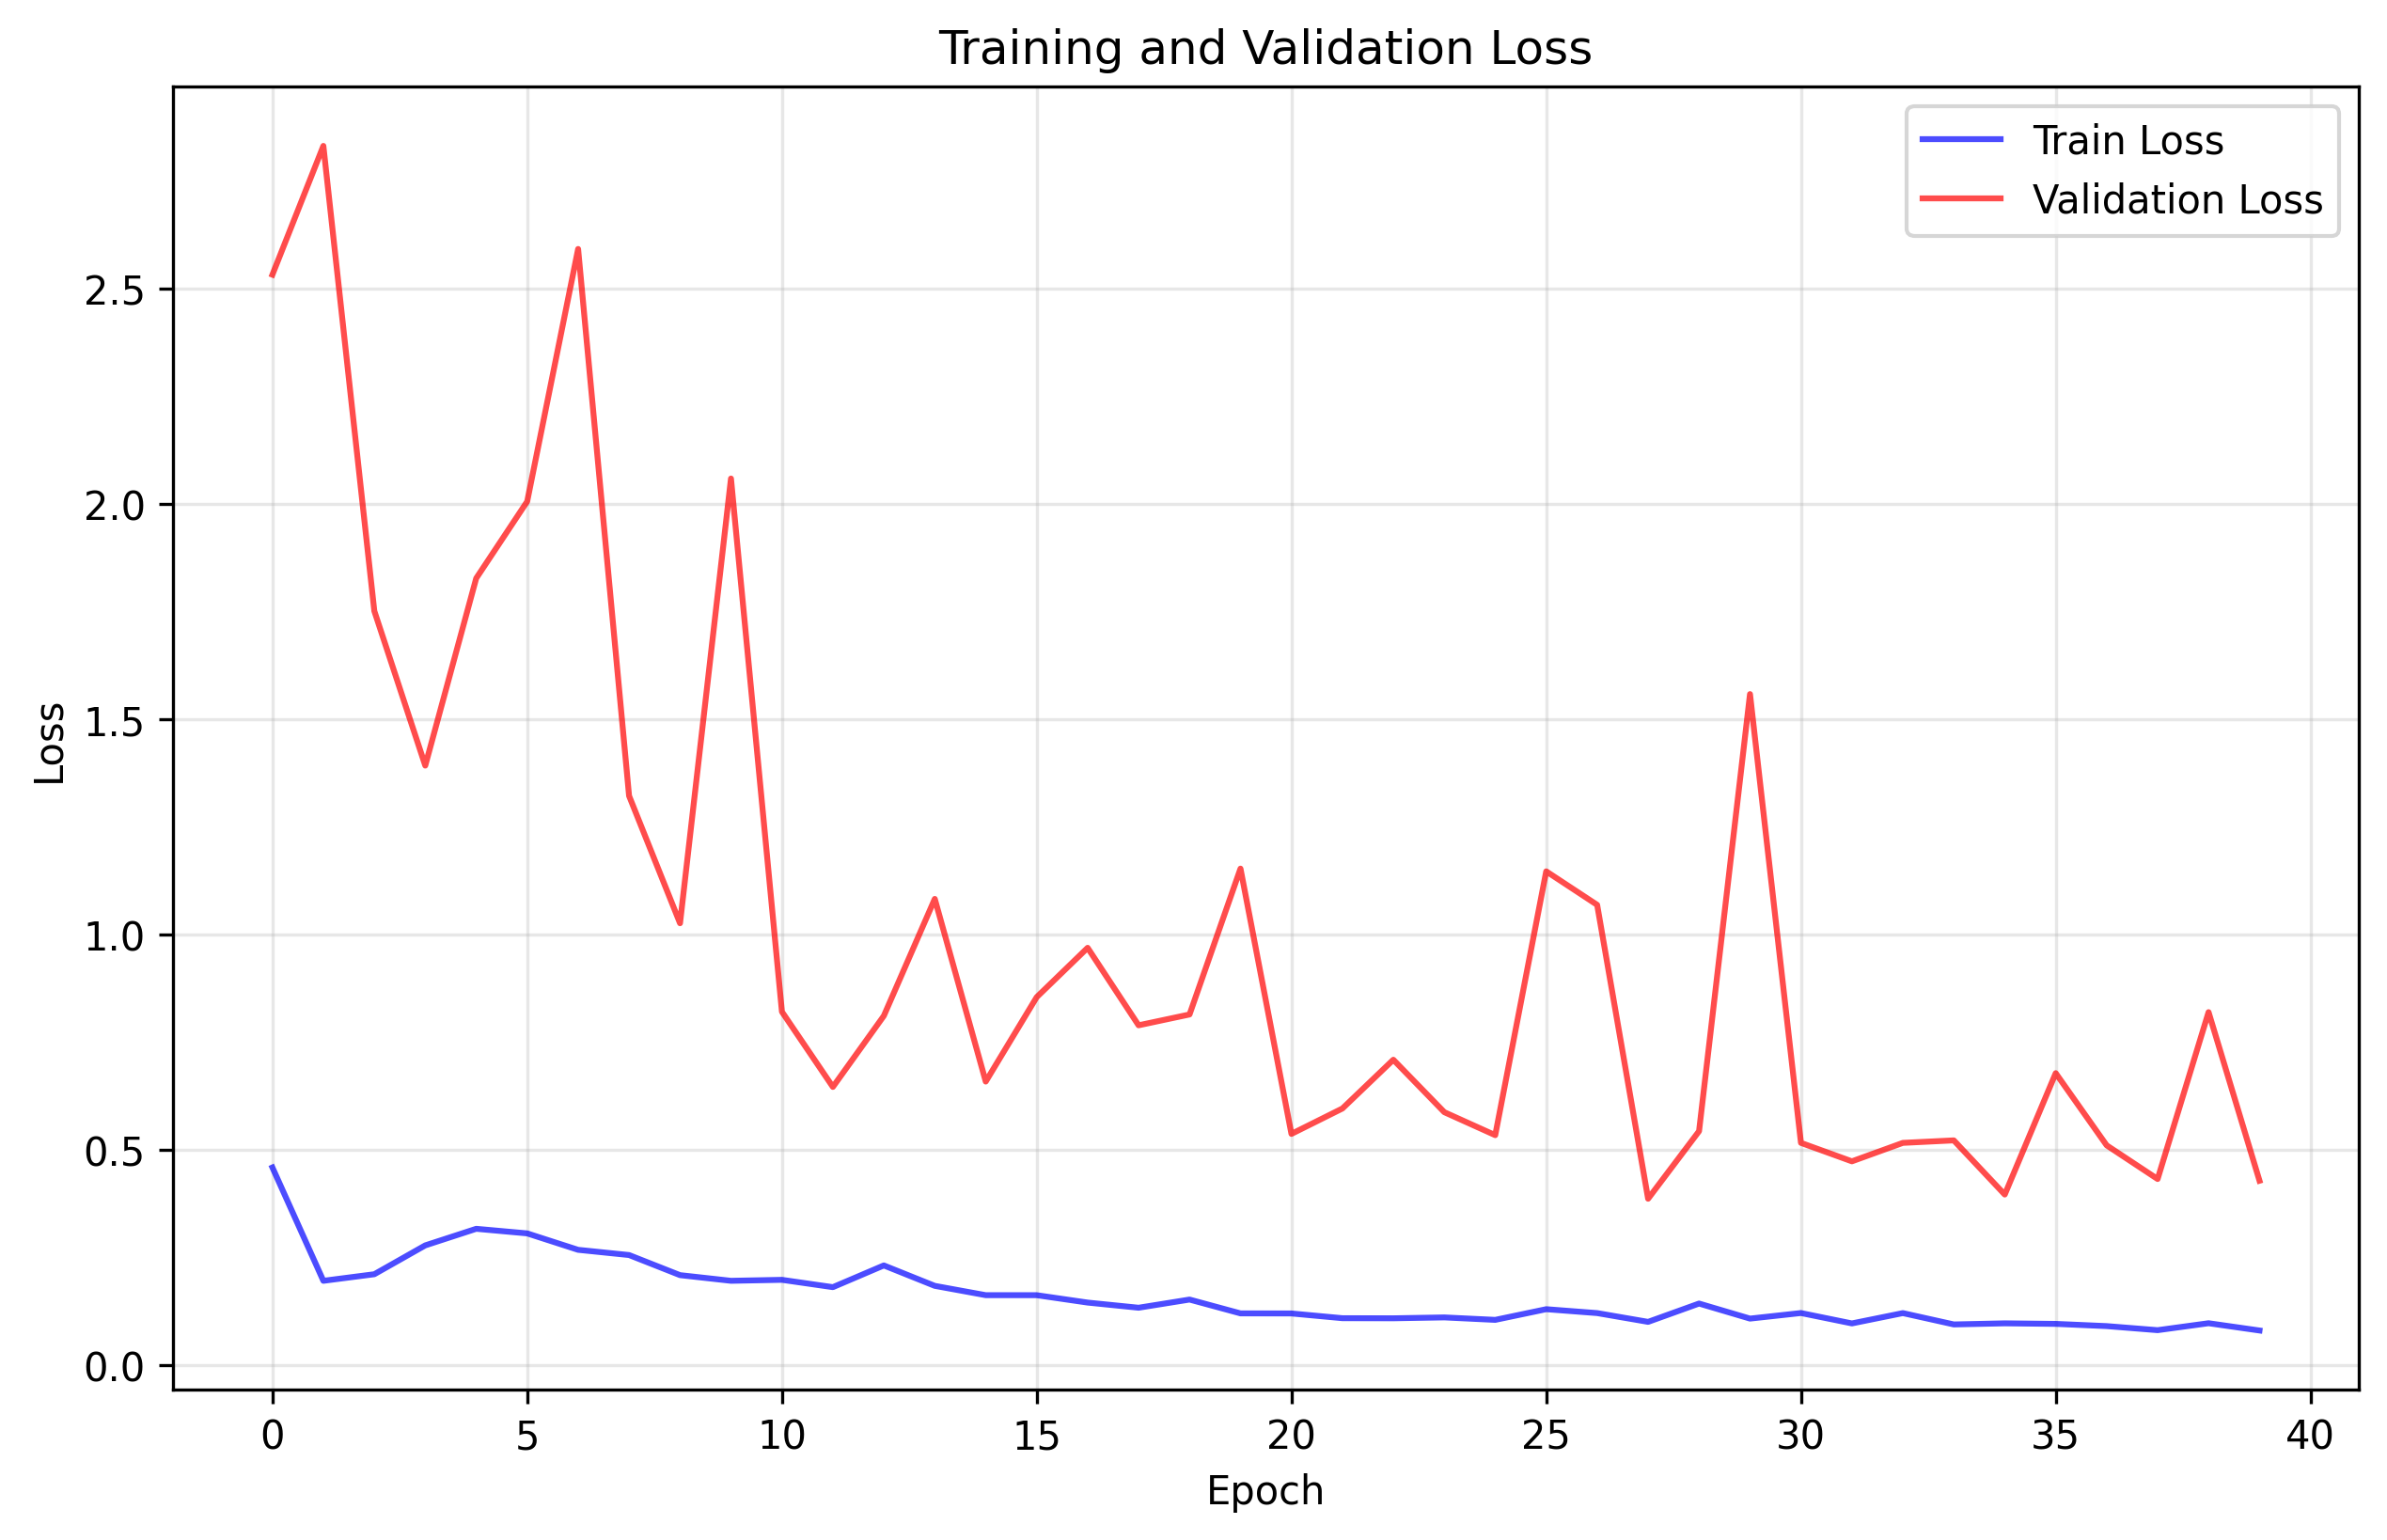

The data file committed next to this chart (first rows):
train_loss, val_loss
0.4588, 2.532
0.1956, 2.831
0.2109, 1.751
0.2778, 1.392
0.3164, 1.827
0.3057, 2.006
0.2675, 2.592
0.2554, 1.322
0.2087, 1.026
0.1956, 2.059
0.1978, 0.8205
0.1808, 0.6458
0.2313, 0.8109
0.1838, 1.083
0.1622, 0.6583
0.1622, 0.8544
0.145, 0.969
0.133, 0.789
0.152, 0.8141
0.1199, 1.153
0.1197, 0.5368
0.1087, 0.5957
0.1085, 0.709
0.1105, 0.5872
0.1048, 0.5338
0.1296, 1.147
0.1206, 1.069
0.1002, 0.3862
0.1428, 0.5431
0.1078, 1.558
0.1207, 0.5159
0.09661, 0.4731
0.1206, 0.5159
0.09424, 0.5217
0.09679, 0.3959
0.09553, 0.6779
0.09037, 0.5102
0.08093, 0.432
0.09705, 0.8196
0.08016, 0.4279
